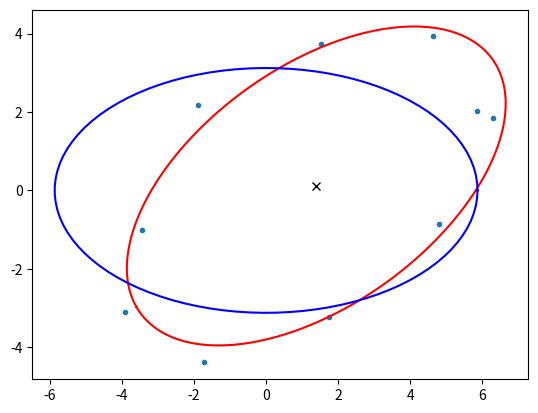

This figure's Python source:
import numpy as np
import math
import matplotlib.pyplot as plt

N = 10
t = np.linspace(0, 2*np.pi, N)
x = 5*np.cos(t) + 0.2*np.random.normal(size=N) + 1
y = 4*np.sin(t+0.5) + 0.2*np.random.normal(size=N)
plt.plot(x, y, '.')     # given points

xmean, ymean = x.mean(), y.mean()
x -= xmean
y -= ymean
U, S, V = np.linalg.svd(np.stack((x, y)))

tt = np.linspace(0, 2*np.pi, 1000)
circle = np.stack((np.cos(tt), np.sin(tt)))    # unit circle
transform = np.sqrt(2/N) * U.dot(np.diag(S))   # transformation matrix
fit = transform.dot(circle) + np.array([[xmean], [ymean]])
plt.plot(fit[0, :], fit[1, :], 'r')
# print(np.sqrt(2/N) * U.dot(np.diag(S)))
# print(S)
# print(xmean,ymean)
plt.plot(xmean,ymean,'xk')

a=np.sqrt(2/N)*S[0]
b=np.sqrt(2/N)*S[1]
t=np.linspace(0,2*np.pi,100)
x=a*np.cos(t)
y=b*np.sin(t)
plt.plot(x,y,'b')
plt.show()